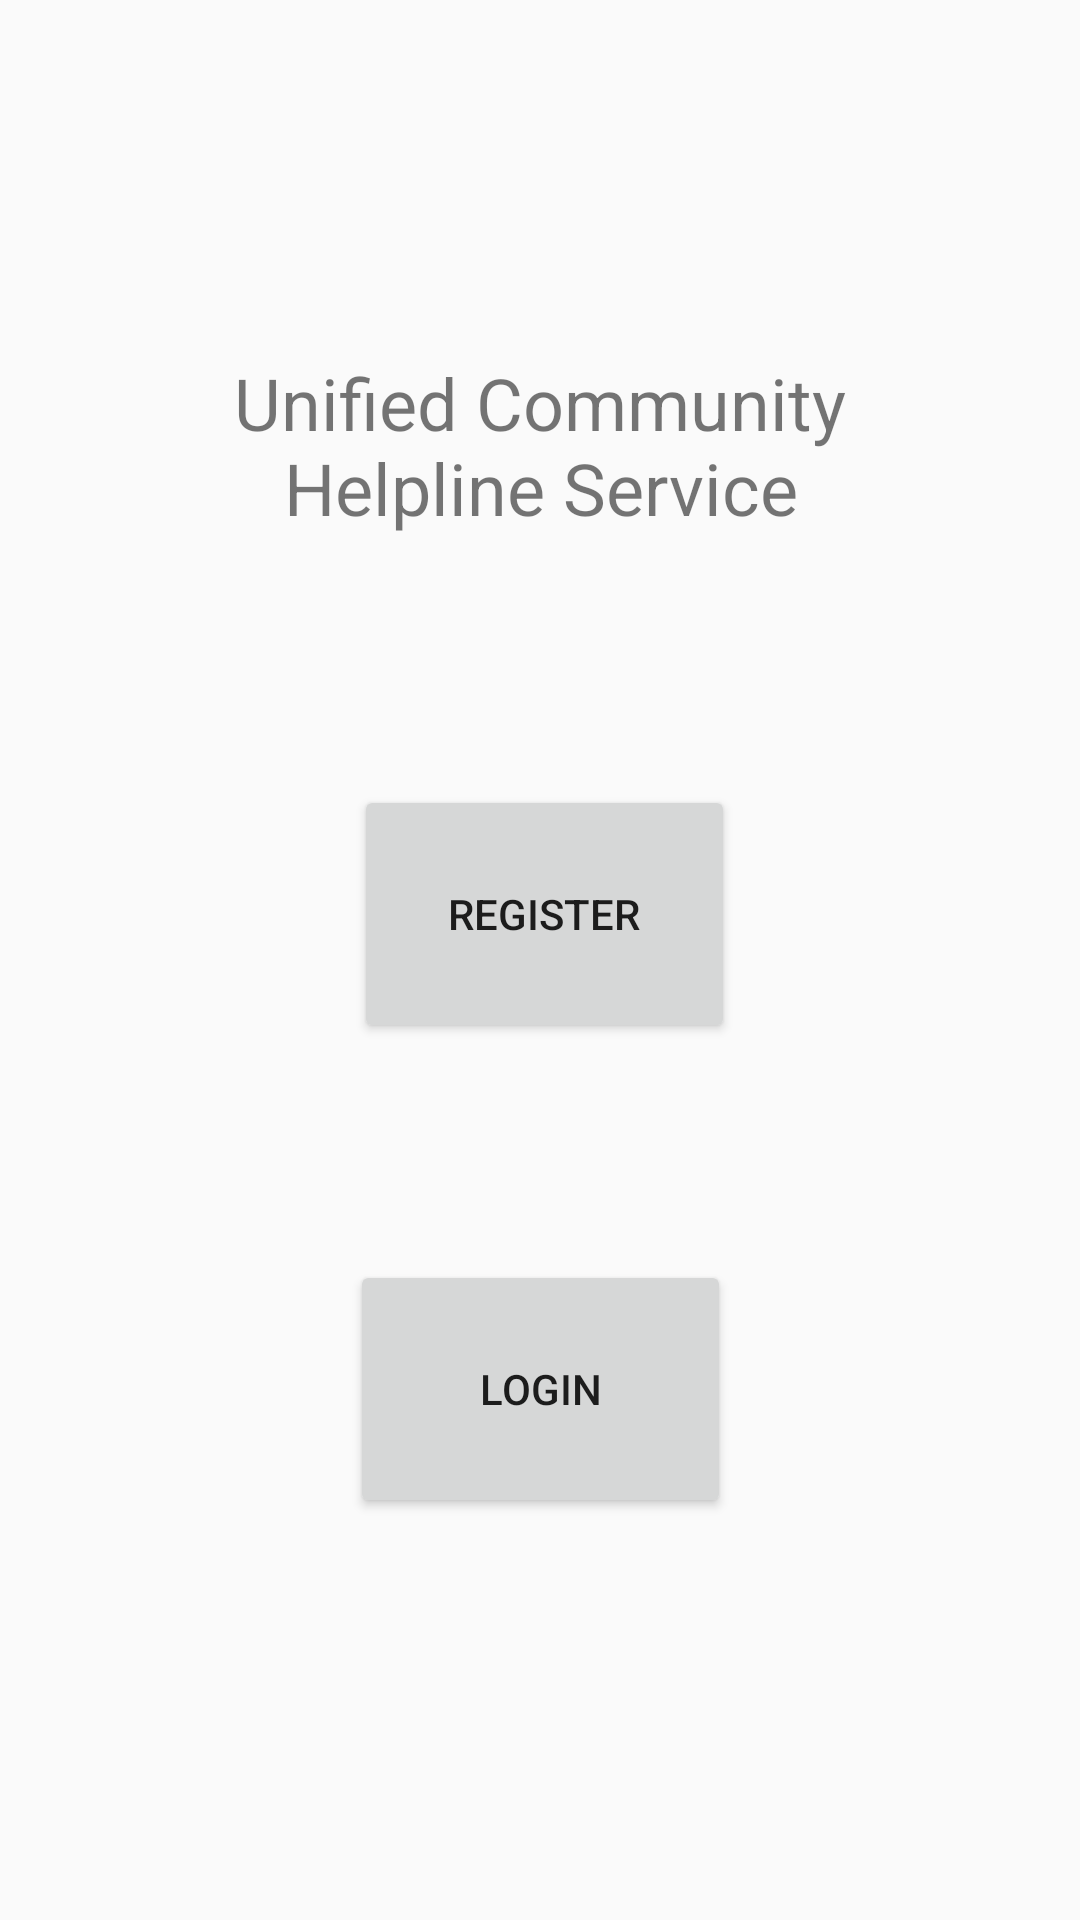

Reconstruct the res/layout file that produces this screen, plus the resources it refers to.
<!-- AndroidManifest.xml: application theme AppTheme -->
<!-- res/layout/activity_main.xml -->
<?xml version="1.0" encoding="utf-8"?>
<androidx.constraintlayout.widget.ConstraintLayout xmlns:android="http://schemas.android.com/apk/res/android"
    xmlns:app="http://schemas.android.com/apk/res-auto"
    xmlns:tools="http://schemas.android.com/tools"
    android:id="@+id/introLayout"
    android:layout_width="match_parent"
    android:layout_height="match_parent"
    tools:context=".MainActivity">

    <Button
        android:id="@+id/btRegister"
        android:layout_width="127sp"
        android:layout_height="86sp"
        android:text="Register"
        app:layout_constraintBottom_toTopOf="@+id/btLogin"
        app:layout_constraintEnd_toEndOf="parent"
        app:layout_constraintHorizontal_bias="0.507"
        app:layout_constraintStart_toStartOf="parent"
        app:layout_constraintTop_toBottomOf="@+id/appLabel" />

    <Button
        android:id="@+id/btLogin"
        android:layout_width="127sp"
        android:layout_height="86sp"
        android:text="Login"
        app:layout_constraintBottom_toBottomOf="parent"
        app:layout_constraintEnd_toEndOf="parent"
        app:layout_constraintStart_toStartOf="parent"
        app:layout_constraintTop_toTopOf="parent"
        app:layout_constraintVertical_bias="0.758" />

    <TextView
        android:id="@+id/appLabel"
        android:layout_width="283sp"
        android:layout_height="71sp"
        android:text="Unified Community Helpline Service"
        android:textAlignment="center"
        android:textSize="24sp"
        app:layout_constraintBottom_toTopOf="@+id/btLogin"
        app:layout_constraintEnd_toEndOf="parent"
        app:layout_constraintStart_toStartOf="parent"
        app:layout_constraintTop_toTopOf="parent"
        app:layout_constraintVertical_bias="0.338" />
</androidx.constraintlayout.widget.ConstraintLayout>
<!-- resources referenced by this layout -->
<resources>
  <style name="AppTheme" parent="Theme.AppCompat.Light.DarkActionBar">
          <item name="actionBarStyle">@style/MyActionBar</item>
          <item name="android:actionOverflowButtonStyle">@style/Overflow</item>
      </style>
  <style name="MyActionBar" parent="@style/Widget.AppCompat.Light.ActionBar.Solid.Inverse">
          <item name="background">@color/skin</item>
          <item name="titleTextStyle">@style/MyActionBarTitle</item>
      </style>
  <style name="Overflow" parent="@style/Widget.AppCompat.Light.ActionButton.Overflow">
          <item name="android:tint">@color/black</item>
      </style>
  <color name="skin">#F1C27D</color>
  <style name="MyActionBarTitle" parent="@style/TextAppearance.AppCompat.Widget.ActionBar.Title">
          <item name="android:textColor">@color/black</item>
      </style>
  <color name="black">#000000</color>
</resources>
